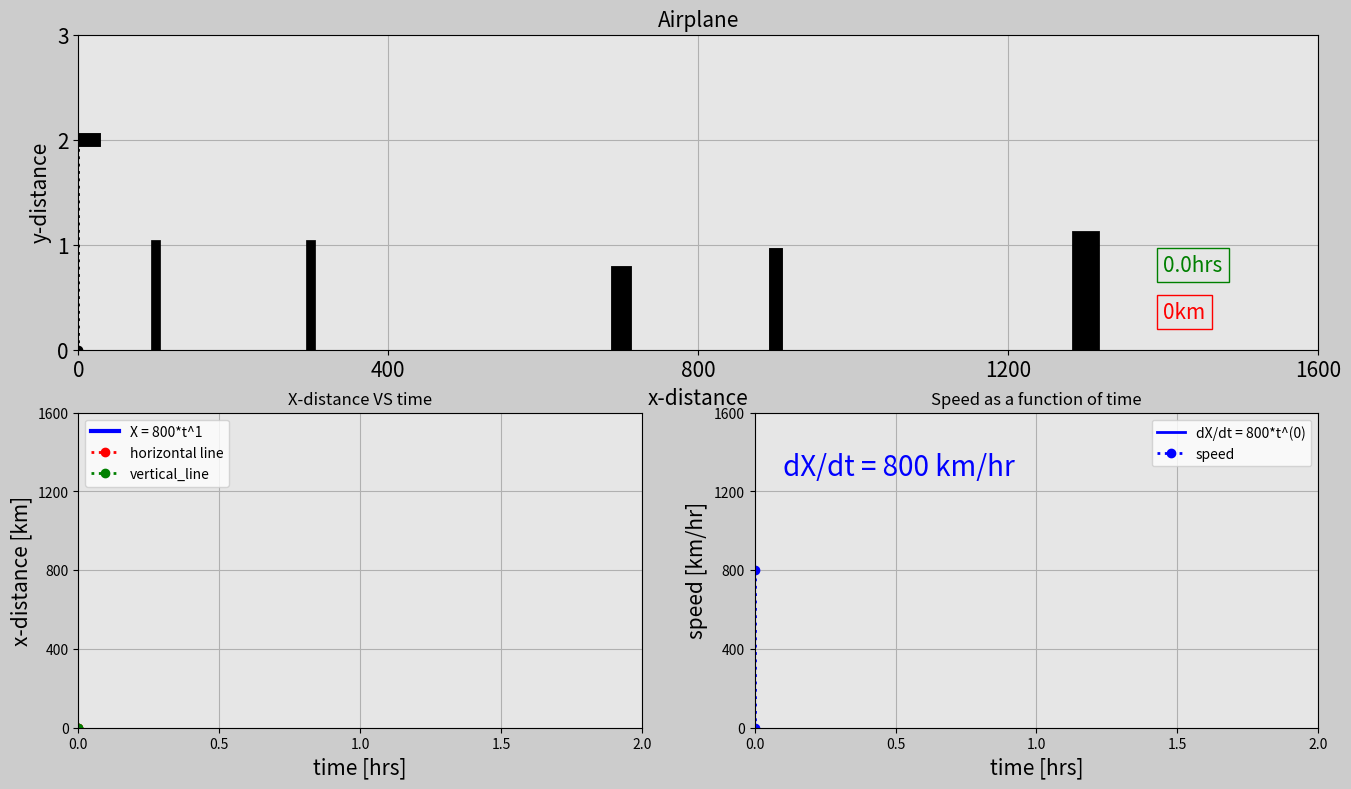

Here is the Python script that generated this plot:
#airplane foward motion
import matplotlib.pyplot as plt
import matplotlib.gridspec as gridspec
import matplotlib.animation as animation                                                           # FuncAnimation(name of the plot, function name, frame amount, time frames(ms), repeat, blit(true or false))
import numpy as np
 




# Set up the duration for the animation
t0 = 0       # [hrs]                    t = [0, 0.005, .......... 2]
t_end = 2    # [hrs]    
dt = 0.005   # [hrs]    

# Array for time (hrs)
t = np.arange(t0, t_end + dt, dt)                                                                  #creates the arary for time (begin, not included(where to stop), time interval)

# Array for x (km)
a = 800
n2 = 1
x = a * t ** n2

# Array for y (km)
altitude = 2 
y = np.ones(len(t)) * altitude

# Array for speed in the x direction
speed_x = n2 * a * t ** (n2-1)


################## Animation Screen #####################
frame_amount = len(t)

# step 1: window template: Creates screen, resolution, background and grid 2x2.
fig = plt.figure(figsize = (16, 9), dpi = 80, facecolor = (0.8, 0.8, 0.8))
gs = gridspec.GridSpec(2, 2)                                                                     #slices it in 2x2






# Subplot 1 ------------------------------------------------------------------------------------
dot = np.zeros(frame_amount)
n = 20
for i in range(0, frame_amount):
    if i ==n:
        dot[i] = x[i]
        n = n + 20
    else:
        dot[i] = x[n-20]

ax1 = fig.add_subplot(gs[0, :], facecolor = (0.9, 0.9, 0.9))
plane_trajectory, = ax1.plot([],[], 'r:o', linewidth = 2 )                                       #line object that we define  :o gives it points
plane_vertical, = ax1.plot([],[], 'k:o', linewidth = 2)

plane_1,= ax1.plot([],[], 'k', linewidth = 10)                                                   #plane base          
plane_2, = ax1.plot([],[], 'k', linewidth = 5 )                                                  #plane top wing
plane_3, = ax1.plot([],[], 'k', linewidth = 5 )                                                  #plane bottom wing
plane_4, = ax1.plot([],[], 'k', linewidth = 3 )                                                  #plane back top wing
plane_5, = ax1.plot([],[], 'k', linewidth = 3 )                                                  #plane back bottom wing

#Buildings
building_1, = ax1.plot([100,100], [0, 1.0], 'k', linewidth = 7 )
building_2, = ax1.plot([300,300], [0, 1.0], 'k', linewidth = 7 )
building_3, = ax1.plot([700,700], [0, 0.7], 'k', linewidth = 15 )
building_4, = ax1.plot([900,900], [0, 0.9], 'k', linewidth = 10 )
building_5, = ax1.plot([1300,1300], [0, 1.0], 'k', linewidth = 20 )

#plot info
plt.xlim(x[0], x[-1])                                                                            #starts at 0 to 1600 point on the plt line x
plt.ylim(0, y[0] + 1)                                                                            #starts at 0 to 3 on the plt line y
plt.xticks(np.arange(x[0] , x[-1] + 1, x[-1]/4), size = 15)
plt.yticks(np.arange(0, y[0]+2, y[0]/y[0]), size = 15)
plt.xlabel('x-distance', fontsize = 15)
plt.ylabel('y-distance', fontsize = 15)
plt.title('Airplane', fontsize = 15)
plt.grid(True)

box_object = dict(boxstyle = 'square', fc = (0.9,0.9,0.9), ec = 'g', lw = 1)                
stopwatch0 = ax1.text(1400, 0.75, '', size = 15, color = 'g', bbox = box_object)

box_object2 = dict(boxstyle = 'square', fc = (0.9,0.9,0.9), ec = 'r', lw = 1)
dist_counter0 = ax1.text(1400, 0.30, '', size = 15, color = 'r', bbox = box_object2)







# Subplot 2 -------------------------------------------------------------------------------------
ax2 = fig.add_subplot(gs[1,0], facecolor = (0.9, 0.9, 0.9))
x_dist, = ax2.plot([], [], 'b', linewidth=3, label = 'X = ' + str(a) + '*t^' + str(n2))

horizontal_line, = ax2.plot([],[], 'r:o', linewidth = 2, label = 'horizontal line')
vertical_line, = ax2.plot([],[], 'g:o', linewidth = 2, label = 'vertical_line' )

#plot info
plt.xlim(t[0], t[-1])
plt.ylim(x[0], x[-1])
plt.xticks(np.arange(t[0],t[-1]+dt,t[-1]/4))
plt.yticks(np.arange(x[0], x[-1]+1, x[-1]/4))
plt.xlabel('time [hrs]', fontsize = 15)
plt.ylabel('x-distance [km]', fontsize = 15)
plt.title('X-distance VS time')
plt.grid(True)
plt.legend(loc = 'upper left', fontsize = 'medium')






# Subplot 3 -------------------------------------------------------------------------------------
ax3 = fig.add_subplot(gs[1, 1], facecolor = (0.9, 0.9, 0.9))
rateofchange, = ax3.plot([], [], 'b', linewidth = 2, label = 'dX/dt = ' + str(n2*a) + '*t^(' + str(n2-1) + ')')
roc_vertical_line, = ax3.plot([],[], 'b:o', linewidth = 2, label = 'speed' )

division_speed = ax3.text(0.1, speed_x[-1] * 2 * 0.8, '', fontsize = 20, color = 'b')

#plot info
plt.xlim(t[0], t[-1])
plt.ylim(0, speed_x[-1] * 2)
plt.xticks(np.arange(t[0],t[-1]+dt,t[-1]/4))
plt.yticks(np.arange(0, speed_x[-1]*2 + 1, speed_x[-1]*2/4))
plt.xlabel('time [hrs]', fontsize = 15)
plt.ylabel('speed [km/hr]', fontsize = 15)
plt.title('Speed as a function of time')
plt.grid(True)
plt.legend(loc = 'upper right', fontsize = 'medium')






# Design -----------------------------------------------------------------------------------------

def update_plot(num):
    #subplot1
    plane_trajectory.set_data(dot[0:num], y[0:num])
    plane_vertical.set_data([x[num], x[num]], [0, y[num]])

    plane_1.set_data([x[num]-40, x[num]+20], [y[num], y[num]])
    plane_2.set_data([x[num]-20, x[num]], [y[num] + 0.3, y[num]])
    plane_3.set_data([x[num]-20, x[num]], [y[num] - 0.3, y[num]])
    plane_4.set_data([x[num]-40, x[num]-30], [y[num] + 0.15, y[num]])
    plane_5.set_data([x[num]-40, x[num]-30], [y[num] - 0.15, y[num]])

    stopwatch0.set_text(str(round(t[num], 1)) + 'hrs')
    dist_counter0.set_text(str(int(x[num])) + 'km')

    #subplot2
    x_dist.set_data([t[0:num], x[0:num]])
    horizontal_line.set_data([t[0], t[num]], [x[num], x[num]])
    vertical_line.set_data([t[num], t[num]], [x[0], x[num]])

    #subplot3
    rateofchange.set_data(t[0:num], speed_x[0:num])
    roc_vertical_line.set_data([t[num], t[num]], [0, speed_x[num]])
    division_speed.set_text('dX/dt = ' + str(int(speed_x[num])) + ' km/hr')



    return plane_trajectory, plane_vertical, plane_1, plane_2, plane_3, plane_4, plane_5, stopwatch0, dist_counter0, x_dist, \
           horizontal_line, vertical_line, rateofchange, roc_vertical_line, division_speed,

# Runs the code/animation
plane_ani = animation.FuncAnimation(fig, update_plot, frames = frame_amount, interval = 20, repeat = True, blit = True)
plt.show()
################## Animation #####################